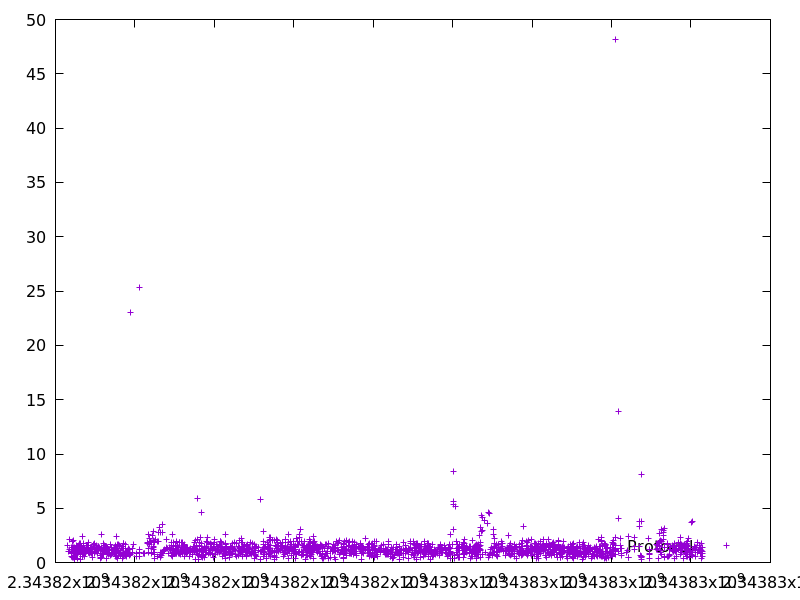

The data file committed next to this chart (first rows):
2343816312.316313, 1.544987
2343816336, 1.006
2343816346, 2.131
2343816347, 1.235
2343816392, 0.854
2343816393, 0.9113
2343816399, 0.5613
2343816400, 1.024
2343816401, 1.369
2343816415, 1.378
2343816420, 1.899
2343816421, 0.4302
2343816452, 1.125
2343816453, 1.407
2343816455, 2.003
2343816463, 0.4592
2343816463, 0.8881
2343816464, 0.9694
2343816466, 0.965
2343816466, 0.5016
2343816467, 0.5276
2343816468, 0.9528
2343816468, 0.3177
2343816469, 1.053
2343816471, 1.408
2343816471, 0.6912
2343816496, 1.061
2343816509, 1.238
2343816514, 0.8426
2343816531, 1.349
2343816537, 1.617
2343816539, 1.335
2343816548, 1.437
2343816549, 1.301
2343816550, 1.257
2343816551, 0.3741
2343816552, 0.7789
2343816564, 1.423
2343816570, 0.8984
2343816572, 1.288
2343816576, 1.348
2343816586, 1.601
2343816587, 1.392
2343816598, 1.759
2343816611, 1.178
2343816619, 1.613
2343816628, 1.465
2343816629, 1.489
2343816631, 1.481
2343816632, 0.8206
2343816641, 1.716
2343816641, 0.3126
2343816649, 1.516
2343816650, 1.145
2343816679, 1.171
2343816686, 1.307
2343816687, 0.5251
2343816689, 2.376
2343816690, 1.102
2343816691, 0.8842
2343816692, 0.5867
... 1,834 more rows
